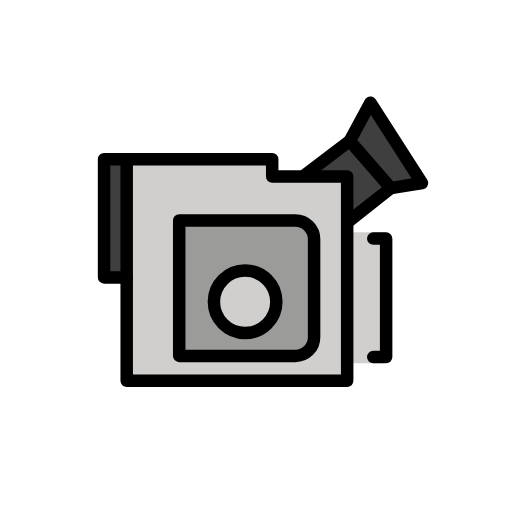
t = 0.00 s
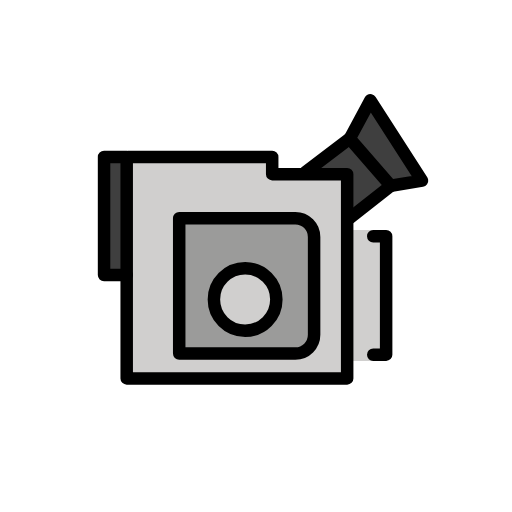
t = 0.48 s
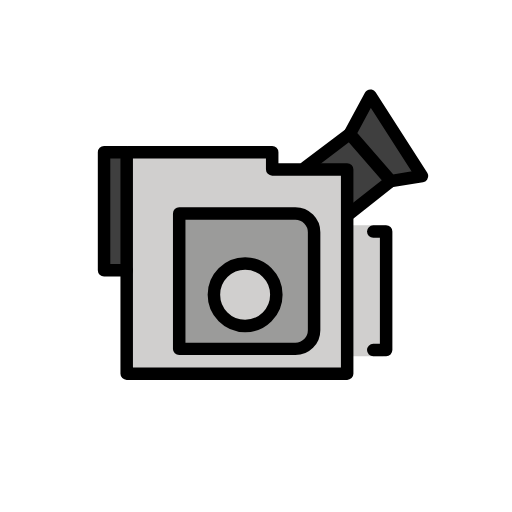
t = 1.43 s
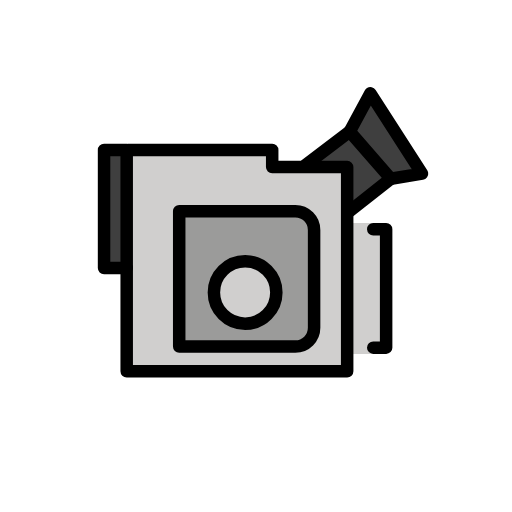
t = 1.90 s
t = 2.38 s: frame unchanged from t = 1.43 s, image omitted
t = 3.33 s: frame unchanged from t = 0.48 s, image omitted

The animated SVG that drew these frames (rendered in a browser with its animation timeline set to each time). Animation: 1 SMIL element (animateTransform=1); one cycle of 3.80 s, repeats indefinitely.

<?xml version='1.0' encoding='utf-8'?>
<svg xmlns="http://www.w3.org/2000/svg" id="emoji" viewBox="-5 -5 82 82" width="200" height="200" role="img">
  <title>OpenMoji: video camera</title><g><g id="color">
    <polygon fill="#D0CFCE" stroke="none" points="55.2808,53.1841 56.8424,53.1827 56.8424,53.1797" />
    <path fill="#D0CFCE" stroke="none" d="M56.9266,51.1826L56.8398,32.207c0.0006,0-3.5428,0.002-6.0229,0.0034l0.0839-9.2465 c0,0-11.988,0.852-11.988,0.2998l-0.3192-2.7549L15.2914,20.71l-0.1605,35.4266l35.4702-0.1364l0.0255-2.8145l5.7991-0.006 C55.8772,53.1769,56.9266,51.1826,56.9266,51.1826z" />
    <polygon fill="#3F3F3F" stroke="none" points="62.5882,24.3129 54.3197,11.4424 51.3992,16.8445 42.8797,23.2636 50.137,23.7636 51.0027,30.3178 56.7998,25.7422 56.7998,25.7422" />
    <path fill="#9B9B9A" stroke="none" d="M45.3017,49.7968V32.5206c0-1.2146-0.9887-2.2032-2.2032-2.2032H23.7052V52h19.3933 C44.313,52,45.3017,51.0113,45.3017,49.7968z" />
    <circle cx="34.2588" cy="43.3369" r="4.9996" fill="#D0CFCE" stroke="none" />
    <rect x="11.8384" y="20.5967" width="3.453" height="18.7402" fill="#3F3F3F" stroke="none" />
  </g>
  <g id="hair" />
  <g id="skin" />
  <g id="skin-shadow" />
  <g id="line">
    <line x1="57.5768" x2="51.0027" y1="25.1289" y2="30.3178" fill="none" stroke="#000000" stroke-linecap="round" stroke-linejoin="round" stroke-miterlimit="10" stroke-width="2" />
    <line x1="43.8978" x2="51.0114" y1="22.9639" y2="17.5618" fill="none" stroke="#000000" stroke-linecap="round" stroke-linejoin="round" stroke-miterlimit="10" stroke-width="2" />
    <polygon fill="none" stroke="#000000" stroke-linecap="round" stroke-linejoin="round" stroke-miterlimit="10" stroke-width="2" points="51.0114,17.5731 57.5917,25.1289 62.5882,24.3129 54.3197,11.4424" />
    <polyline fill="none" stroke="#000000" stroke-linecap="round" stroke-linejoin="round" stroke-miterlimit="10" stroke-width="2" points="15.2914,39.4247 15.2914,55.9761 50.6011,55.9761 50.6011,23.2636 38.5936,23.2636 38.5936,20.5088 15.521,20.5088" />
    <polyline fill="none" stroke="#000000" stroke-linecap="round" stroke-linejoin="round" stroke-miterlimit="10" stroke-width="2" points="54.7787,33.2126 56.8424,33.2067 56.8424,52.1795 54.7787,52.1854" />
    <path fill="none" stroke="#000000" stroke-linecap="round" stroke-linejoin="round" stroke-miterlimit="10" stroke-width="2" d="M42.3054,52H23.7011V30.3178h18.6043c1.6569,0,3,1.3431,3,3V49C45.3054,50.6569,43.9623,52,42.3054,52z" />
    <circle cx="34.2585" cy="43.3366" r="5" fill="none" stroke="#000000" stroke-linecap="round" stroke-linejoin="round" stroke-miterlimit="10" stroke-width="2" />
    <rect x="11.6659" y="20.5088" width="3.6255" height="18.9159" fill="none" stroke="#000000" stroke-linecap="round" stroke-linejoin="round" stroke-miterlimit="10" stroke-width="2" />
  </g>
<animateTransform attributeName="transform" type="translate" values="0 0;0 -1.5;0 0" dur="3.8s" repeatCount="indefinite" /></g></svg>
